Photos from the image-classification dataset "cheetah_data_mini" in the GitHub repository OverDriveGain/computerVision. Its 2 classes are: cheetah, leopard.

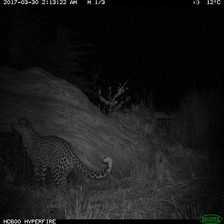
Label: leopard

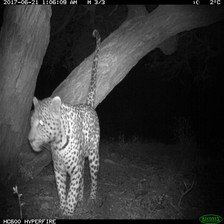
Label: leopard

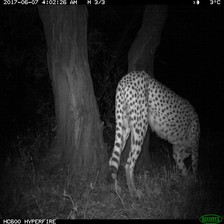
Label: cheetah

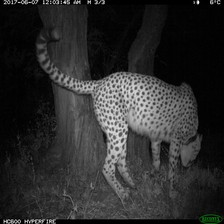
Label: cheetah

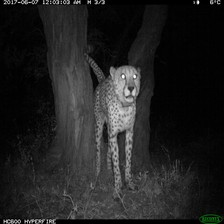
Label: cheetah

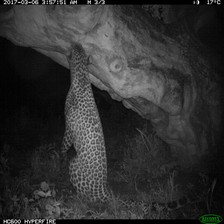
Label: leopard
